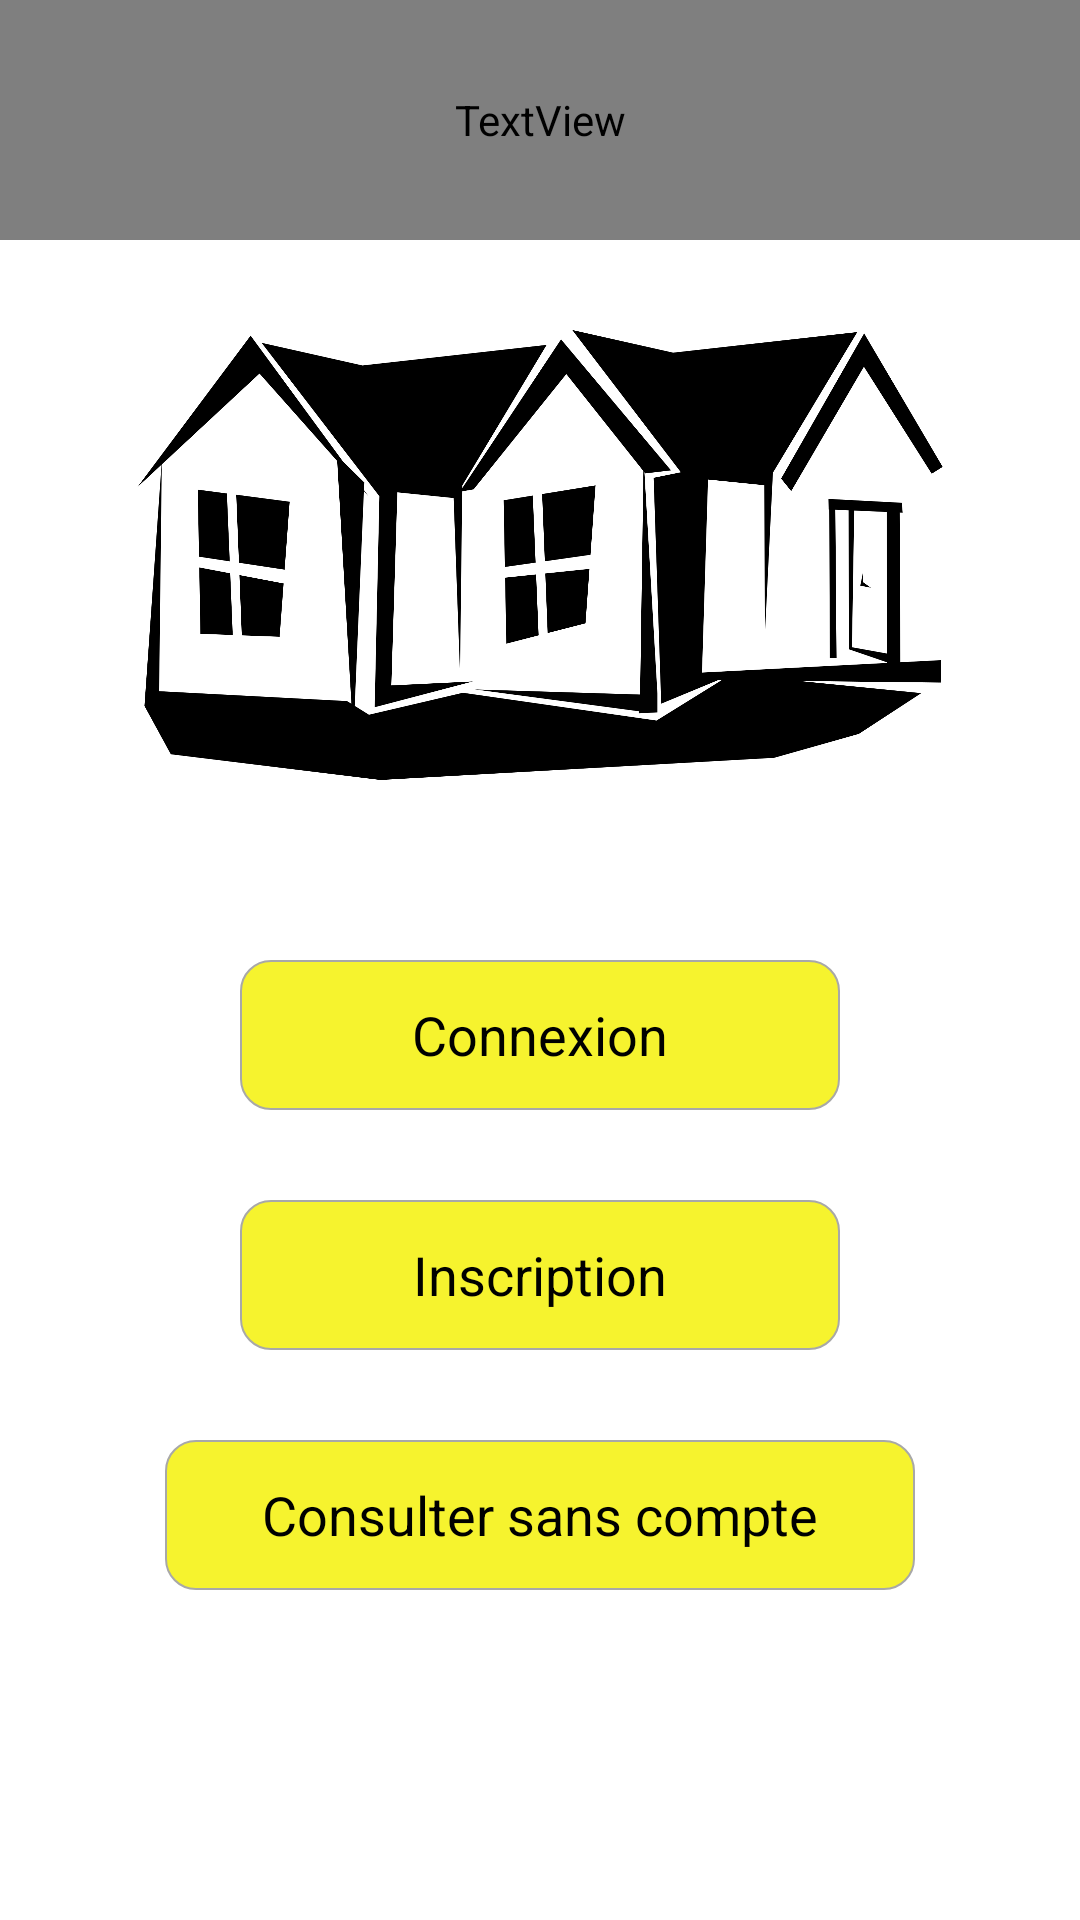

Layout XML and referenced resources for this Android screen:
<!-- AndroidManifest.xml: application theme android:Theme.Holo.Light.NoActionBar.Fullscreen -->
<!-- res/layout/activity_main.xml -->
<?xml version="1.0" encoding="utf-8"?>
<LinearLayout xmlns:android="http://schemas.android.com/apk/res/android"
    android:id="@+id/laymain"
    android:layout_width="fill_parent"
    android:layout_height="fill_parent"
    android:background="@drawable/gradient_list"
    android:gravity="center|top"
    android:orientation="vertical">

    <TextView
        android:id="@+id/titre"
        android:layout_width="fill_parent"
        android:layout_height="80dp"
        android:layout_marginBottom="30dp"
        android:fontFamily="@font/carter_one"
        android:gravity="center"
        android:text="Loca-Immo"
        android:textAllCaps="true"
        android:textColor="#DDEDE3E3"
        android:textSize="50sp"
        android:textStyle="bold|italic" />

    <ImageView
        android:id="@+id/logo"
        android:layout_width="300dp"
        android:layout_height="150dp"
        android:gravity="center"
        android:src="@drawable/house1" />

    <Button
        android:id="@+id/button"
        android:layout_width="200dp"
        android:layout_height="50dp"
        android:layout_marginTop="60dp"
        android:background="@drawable/roundbutton"
        android:clickable="true"
        android:foreground="?android:attr/selectableItemBackground"
        android:onClick="connexion"
        android:text="Connexion" />

    <Button
        android:id="@+id/button2"
        android:layout_width="200dp"
        android:layout_height="50dp"
        android:layout_marginTop="30dp"
        android:background="@drawable/roundbutton"
        android:clickable="true"
        android:foreground="?android:attr/selectableItemBackground"
        android:onClick="inscription"
        android:text="Inscription"

        />

    <Button
        android:id="@+id/button3"
        android:layout_width="250dp"
        android:layout_height="50dp"
        android:layout_marginTop="30dp"
        android:background="@drawable/roundbutton"
        android:clickable="true"
        android:foreground="?android:attr/selectableItemBackground"
        android:onClick="modeinvite"
        android:text="Consulter sans compte"

        />


</LinearLayout>
<!-- resources referenced by this layout -->
<resources>
  <!-- drawable house1: png bitmap (drawable, 71150 bytes) -->
  <!-- drawable roundbutton (drawable) -->
  <?xml version="1.0" encoding="utf-8"?>
  <selector xmlns:android="http://schemas.android.com/apk/res/android">
      <item>
          <shape xmlns:android="http://schemas.android.com/apk/res/android" android:shape="rectangle">
              <solid android:color="#F6F32E" />
              <corners android:radius="10dp" />
              <stroke android:width="2px" android:color="#A8A8A8" />
          </shape>
      </item>
  </selector>
</resources>
